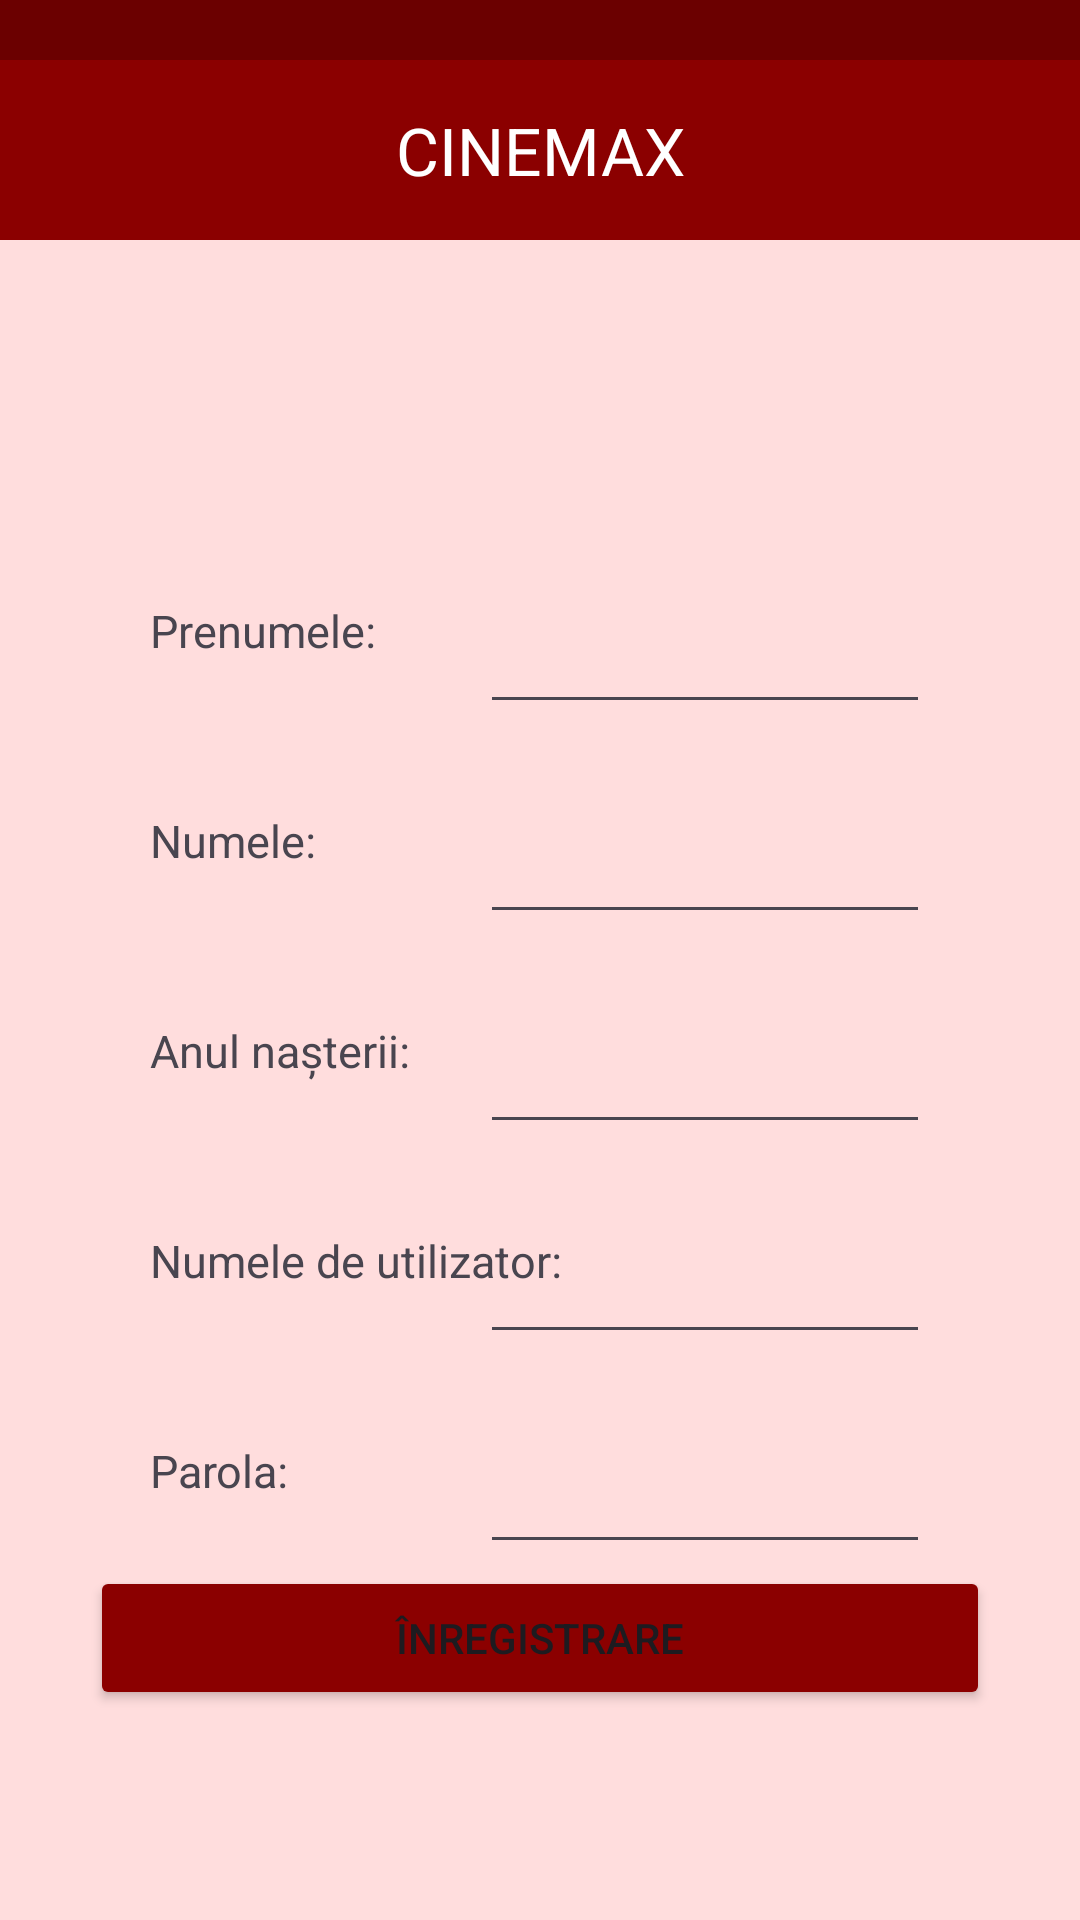

Layout XML and referenced resources for this Android screen:
<!-- AndroidManifest.xml: application theme Theme.ProiectFinal -->
<!-- res/layout/activity_sign_up.xml -->
<?xml version="1.0" encoding="utf-8"?>
<androidx.constraintlayout.widget.ConstraintLayout
    xmlns:android="http://schemas.android.com/apk/res/android"
    xmlns:app="http://schemas.android.com/apk/res-auto"
    xmlns:tools="http://schemas.android.com/tools"
    android:id="@+id/main"
    android:layout_width="match_parent"
    android:layout_height="match_parent"
    android:background="@color/pale_red"
    tools:context=".SignUpActivity">

        <TextView
            android:id="@+id/actionBar"
            android:layout_width="match_parent"
            android:layout_height="20dp"
            android:background="@color/darkest_red"
            app:layout_constraintRight_toRightOf="parent"
            app:layout_constraintTop_toTopOf="parent"/>

        <TextView
            android:layout_width="match_parent"
            android:layout_height="60dp"
            android:background="@color/dark_red"
            android:textColor="@color/white"
            android:textAlignment="center"
            android:gravity="center"
            android:textSize='22sp'
            android:text="CINEMAX"
            app:layout_constraintTop_toBottomOf="@id/actionBar"/>

        <TextView
            android:id="@+id/lname"
            android:layout_width="100dp"
            android:layout_height="wrap_content"
            android:textSize='15sp'
            android:text="Prenumele: "
            android:layout_marginTop="200dp"
            android:layout_marginLeft="50dp"
            app:layout_constraintTop_toTopOf="parent"
            app:layout_constraintLeft_toLeftOf="parent" />

        <EditText
            android:id="@+id/signup_name"
            android:layout_width="150dp"
            android:layout_height="wrap_content"
            android:layout_marginRight="50dp"
            app:layout_constraintTop_toTopOf="@id/lname"
            app:layout_constraintRight_toRightOf="parent"/>

        <TextView
            android:id="@+id/fname"
            android:layout_width="100dp"
            android:layout_height="wrap_content"
            android:textSize='15sp'
            android:text="Numele: "
            android:layout_marginTop="270dp"
            android:layout_marginLeft="50dp"
            app:layout_constraintTop_toTopOf="parent"
            app:layout_constraintLeft_toLeftOf="parent" />

        <EditText
            android:id="@+id/signup_last_name"
            android:layout_width="150dp"
            android:layout_height="wrap_content"
            android:layout_marginRight="50dp"
            app:layout_constraintTop_toTopOf="@id/fname"
            app:layout_constraintRight_toRightOf="parent"/>

        <TextView
            android:id="@+id/yob"
            android:layout_width="100dp"
            android:layout_height="wrap_content"
            android:textSize='15sp'
            android:text="Anul nașterii: "
            android:layout_marginTop="340dp"
            android:layout_marginLeft="50dp"
            app:layout_constraintTop_toTopOf="parent"
            app:layout_constraintLeft_toLeftOf="parent" />

        <EditText
            android:id="@+id/signup_year_of_birth"
            android:inputType="number"
            android:layout_width="150dp"
            android:layout_height="wrap_content"
            android:layout_marginRight="50dp"
            app:layout_constraintTop_toTopOf="@id/yob"
            app:layout_constraintRight_toRightOf="parent"/>

        <TextView
            android:id="@+id/usern"
            android:layout_width="150dp"
            android:layout_height="wrap_content"
            android:textSize='15sp'
            android:text="Numele de utilizator: "
            android:layout_marginTop="410dp"
            android:layout_marginLeft="50dp"
            app:layout_constraintTop_toTopOf="parent"
            app:layout_constraintLeft_toLeftOf="parent" />

        <EditText
            android:id="@+id/signup_username"
            android:layout_width="150dp"
            android:layout_height="wrap_content"
            android:layout_marginRight="50dp"
            app:layout_constraintTop_toTopOf="@id/usern"
            app:layout_constraintRight_toRightOf="parent"/>

        <TextView
            android:id="@+id/passw"
            android:layout_width="150dp"
            android:layout_height="wrap_content"
            android:textSize='15sp'
            android:text="Parola: "
            android:layout_marginTop="480dp"
            android:layout_marginLeft="50dp"
            app:layout_constraintTop_toTopOf="parent"
            app:layout_constraintLeft_toLeftOf="parent" />

        <EditText
            android:id="@+id/signup_password"
            android:inputType="textPassword"
            android:layout_width="150dp"
            android:layout_height="wrap_content"
            android:layout_marginRight="50dp"
            app:layout_constraintTop_toTopOf="@id/passw"
            app:layout_constraintRight_toRightOf="parent" />

        <Button
            android:id="@+id/signup_button"
            android:text="Înregistrare"
            android:layout_width="300dp"
            android:layout_height="wrap_content"
            android:layout_marginBottom="70dp"
            android:backgroundTint="@color/dark_red"
            app:layout_constraintBottom_toBottomOf="parent"
            app:layout_constraintRight_toRightOf="parent"
            app:layout_constraintLeft_toLeftOf="parent"/>



</androidx.constraintlayout.widget.ConstraintLayout>
<!-- resources referenced by this layout -->
<resources>
  <color name="dark_red">#8B0000</color>
  <color name="darkest_red">#6B0000</color>
  <color name="pale_red">#FFDDDD</color>
  <color name="white">#FFFFFFFF</color>
  <style name="Theme.ProiectFinal" parent="Base.Theme.ProiectFinal" />
  <style name="Base.Theme.ProiectFinal" parent="Theme.Material3.DayNight.NoActionBar">
          
          
      </style>
</resources>
